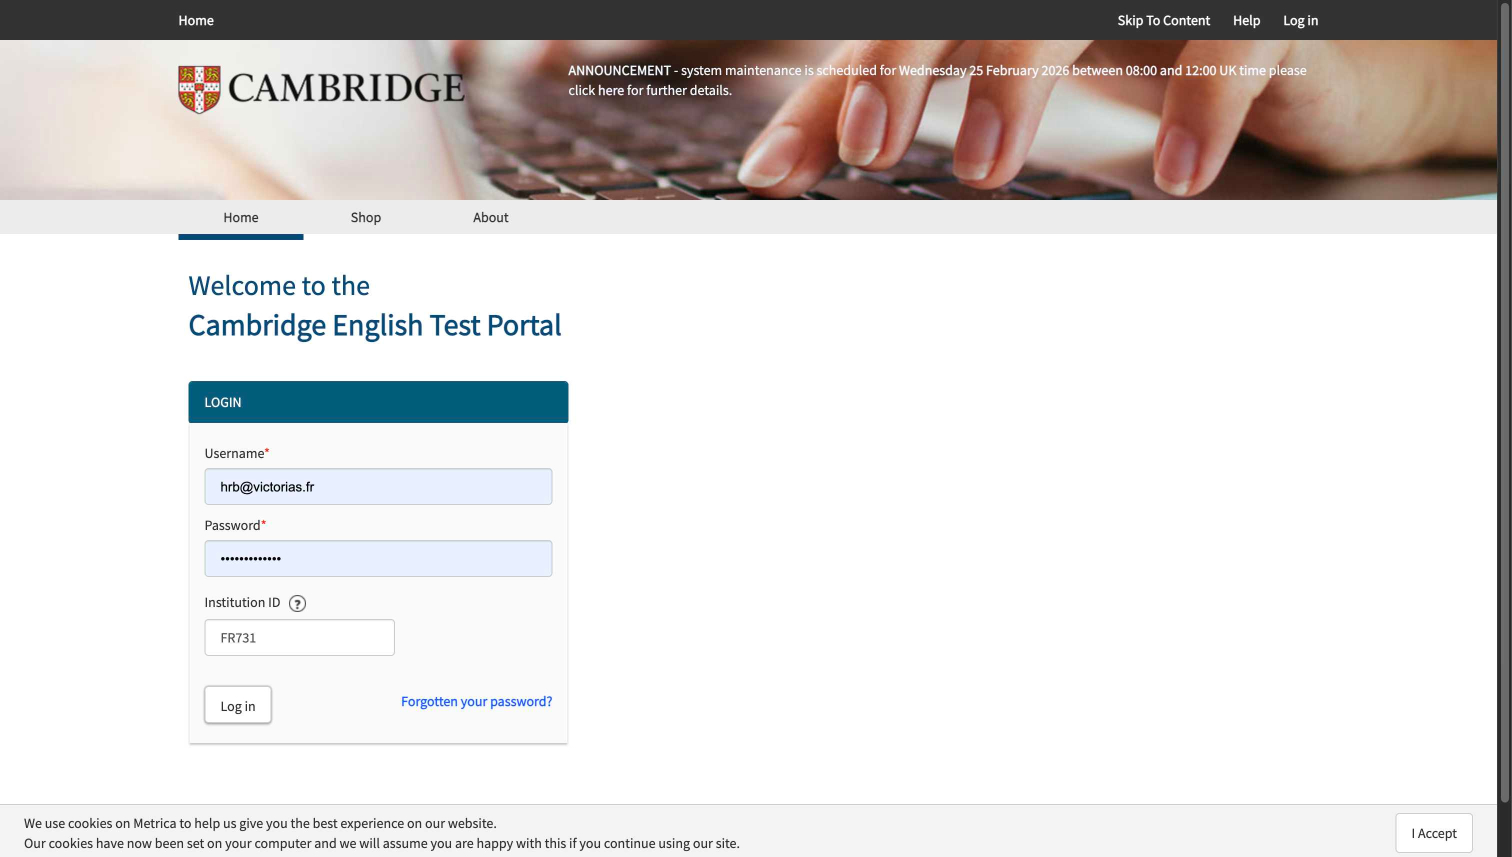
Workflow: Main

Step 1: Open browser, navigate and read CSV file in window 'Welcome to the Cambridge English Test Portal' (chrome.exe)

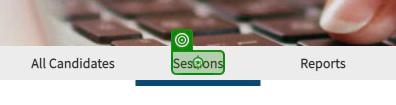
Step 2: check the element in window 'Sessions' (chrome.exe)

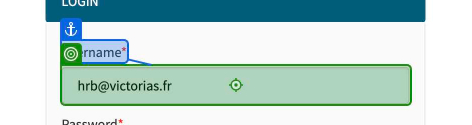
Step 3: type "hrb@victorias.fr" into the text box 'Username*' in window 'Welcome to the Cambridge English Test Portal' (chrome.exe)

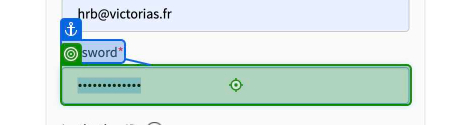
Step 4: type "Student12345*" into the text box 'Password*' in window 'Welcome to the Cambridge English Test Portal' (chrome.exe)

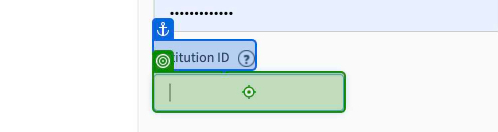
Step 5: type "FR731" into the text box 'ctl00$ContentPlaceHolder$candidatelogin1$txtInstitution' in window 'Welcome to the Cambridge English Test Portal' (chrome.exe)

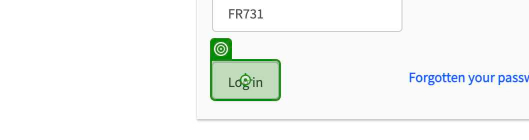
Step 6: click on the text box in window 'Welcome to the Cambridge English Test Portal' (chrome.exe)

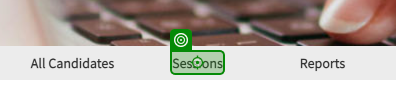
Step 7: click on the element in window 'Welcome to the Cambridge English Test Portal' (chrome.exe)

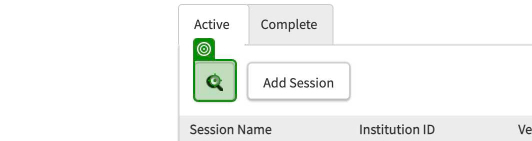
Step 8: click on the button in window 'Session List' (chrome.exe)

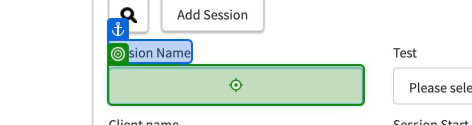
Step 9: VerifyExecutionOptions on the text box 'ctl00$ContentPlaceHolder$txtReferenceFilter' in window 'Session List' (chrome.exe)

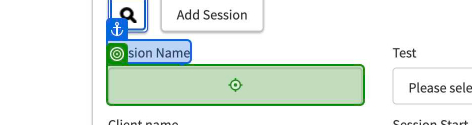
Step 10: type "[CurrentRow("session_name").ToString()]" into the text box 'ctl00$ContentPlaceHolder$txtReferenceFilter' in window 'Session List' (chrome.exe)

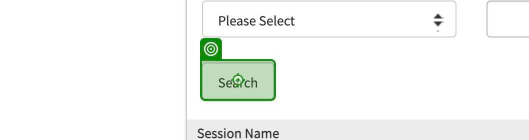
Step 11: click on the text box 'ctl00$ContentPlaceHolder$btnSearch' in window 'Session List' (chrome.exe)

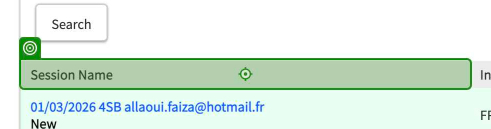
Step 12: check the table header in window 'Session List' (chrome.exe)

Step 13: click on the element in window 'Welcome to the Cambridge English Test Portal' (chrome.exe) (same screen as step 7)

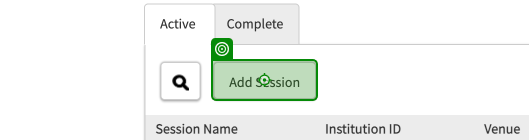
Step 14: click on the text box in window 'Session List' (chrome.exe)

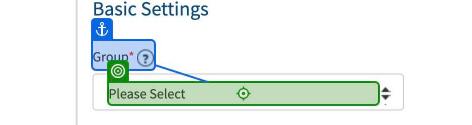
Step 15: click on the element 'Please Select' in window 'Add Session' (chrome.exe)

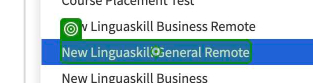
Step 16 [then]: click on the element in window 'Sessions' (chrome.exe)

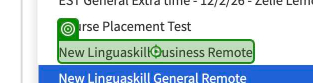
Step 17 [else]: click on the element in window 'Sessions' (chrome.exe)

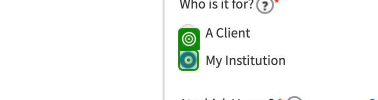
Step 18: click on the label in window 'Sessions' (chrome.exe)

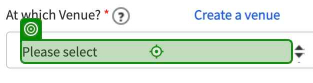
Step 19: click on the element 'Please select' in window 'Add Session' (chrome.exe)

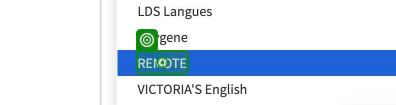
Step 20: click on the element in window 'Sessions' (chrome.exe)

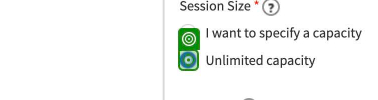
Step 21: click on the label in window 'Sessions' (chrome.exe)

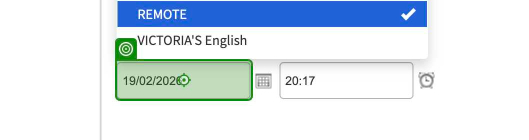
Step 22: type "[CurrentRow("exam_date").ToString()]" into the text box in window 'Sessions' (chrome.exe)

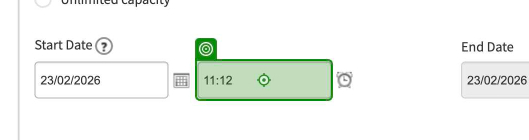
Step 23: type "[CurrentRow("exam_hour").ToString().Replace("h", ":00") & "[k(tab)]"]" into the text box in window 'Sessions' (chrome.exe)

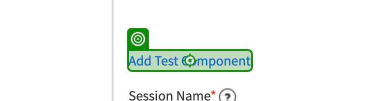
Step 24: click on the link 'Add Test Component' in window 'Add Session' (chrome.exe)

Step 25 [else]: click on the link in window 'Sessions' (chrome.exe) (no picture)

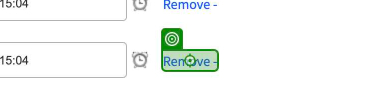
Step 26: VerifyExecutionOptions on the link in window 'Sessions' (chrome.exe)
